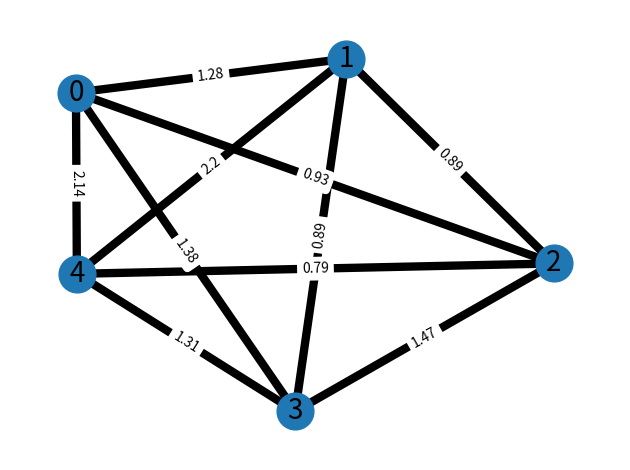

Python code for this plot:
import matplotlib.pyplot as plt
import networkx as nx
import numpy as np

class graph:

    def __init__(self, n_nodes, weights=None):
        self.n_nodes = n_nodes
        if weights is None:
            self.weights = np.zeros((n_nodes, n_nodes))
            self.assign_random_weights()
        else:
            self.weights = weights

    def assign_random_weights(self, network_delay_factor=0.5, seed=None):            
        """
        randomly generated following the log-normal distribution with mean of 0 and variance of 𝛿^2, in which 𝛿 is the network delay factor
        """
        if seed is not None:
            np.random.seed(seed)

        mu = 0  # mean of the log-normal distribution
        sigma = network_delay_factor  # standard deviation of the log-normal distribution

        for i in range(len(self.weights)):
            for j in range(i+1, len(self.weights)):
                if i != j:
                    self.weights[i][j] = round(np.random.lognormal(mu, sigma, 1)[0], 2)
                else:
                    self.weights[i][j] = 0

    def draw(self):
        G = nx.Graph()
        for i in range(self.n_nodes):
            for j in range(i+1, self.n_nodes):
                if self.weights[i][j] > 0:
                    G.add_edge(i, j, weight=self.weights[i][j])
        
        e = [(u, v) for (u, v, d) in G.edges(data=True)]

        pos = nx.spring_layout(G, seed=7)  # positions for all nodes - seed for reproducibility

        # nodes
        nx.draw_networkx_nodes(G, pos, node_size=700)

        # edges
        nx.draw_networkx_edges(G, pos, edgelist=e, width=6)

        # node labels
        nx.draw_networkx_labels(G, pos, font_size=20, font_family="sans-serif")
        # edge weight labels
        edge_labels = nx.get_edge_attributes(G, "weight")
        nx.draw_networkx_edge_labels(G, pos, edge_labels)

        ax = plt.gca()
        ax.margins(0.08)
        plt.axis("off")
        plt.tight_layout()
        plt.show()

if __name__ == "__main__":
    np.random.seed(42)  # Fix the random seed
    g = graph(5)
    g.draw()
